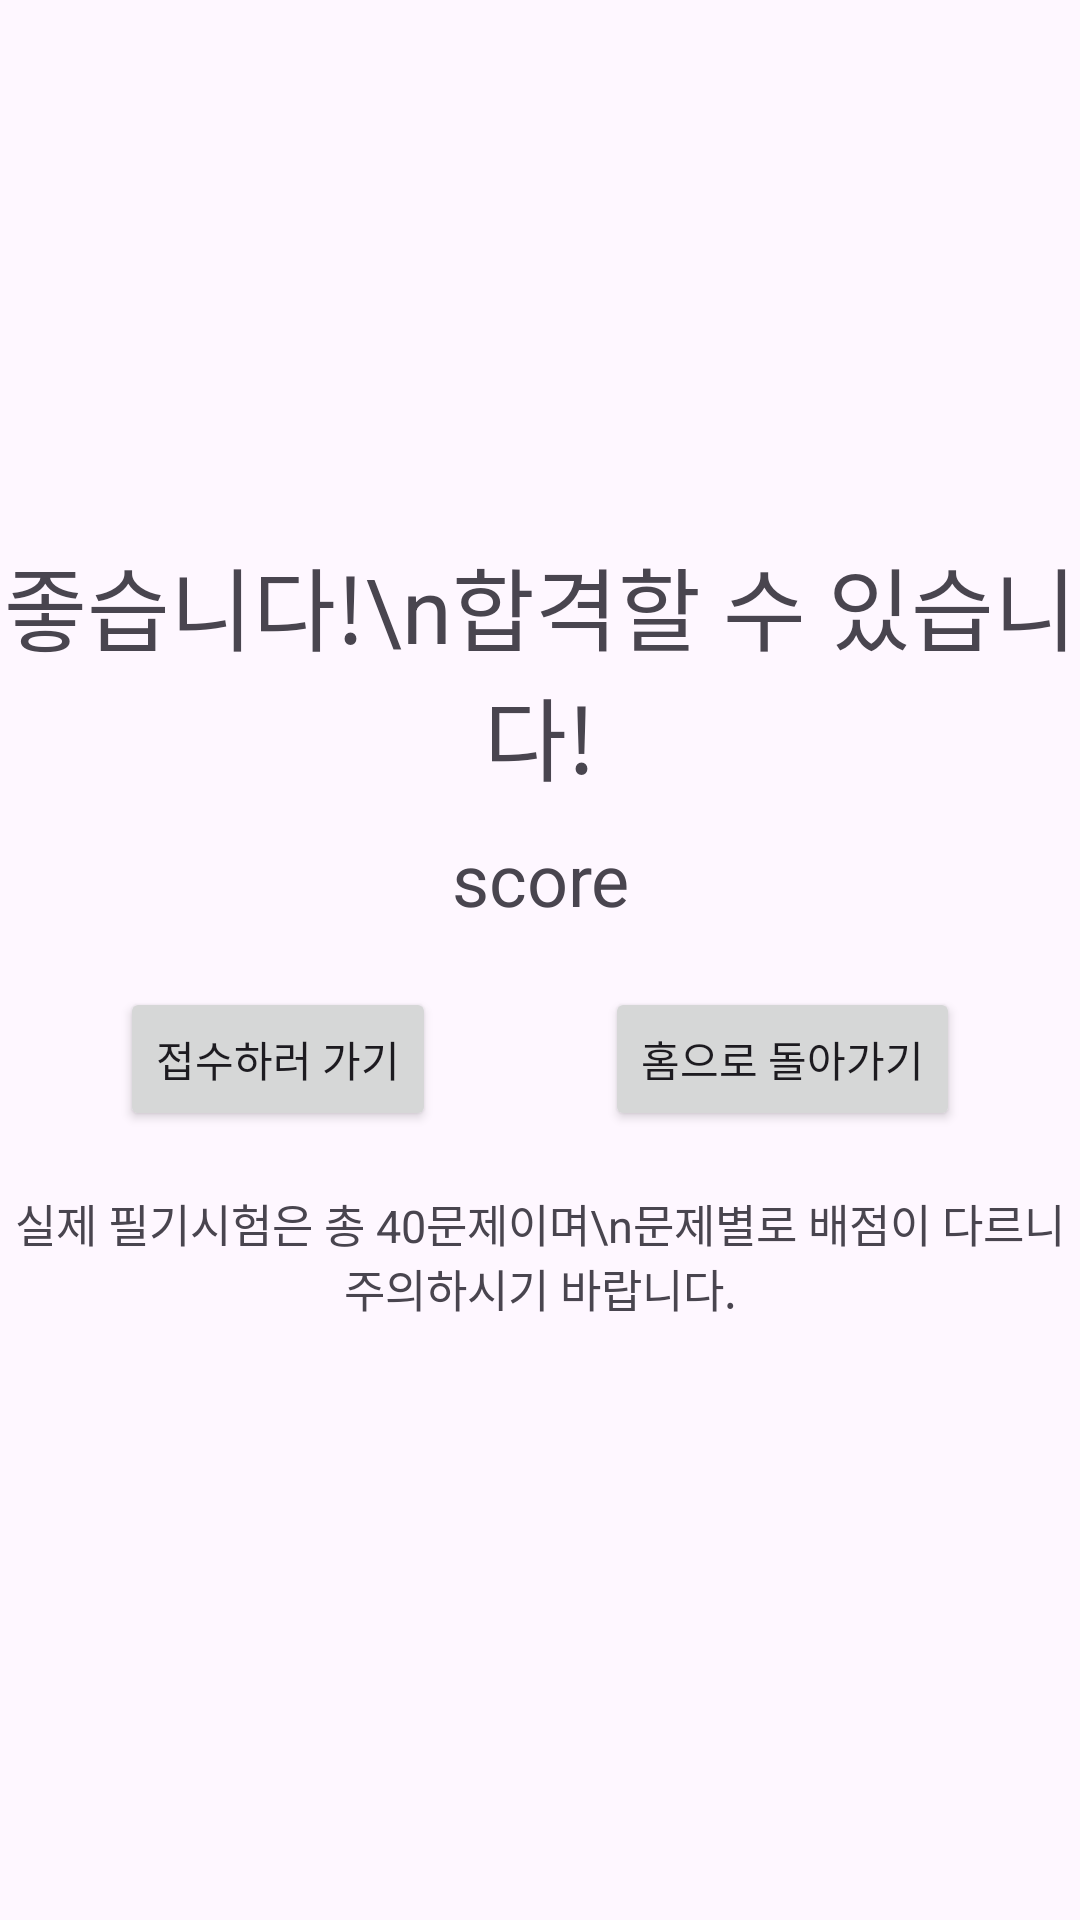

Android layout source for this screen:
<!-- AndroidManifest.xml: application theme Theme.License_test -->
<!-- res/layout/fragment_pass.xml -->
<?xml version="1.0" encoding="utf-8"?>
<androidx.constraintlayout.widget.ConstraintLayout xmlns:android="http://schemas.android.com/apk/res/android"
    xmlns:tools="http://schemas.android.com/tools"
    xmlns:app="http://schemas.android.com/apk/res-auto"
    android:orientation="horizontal"
    android:layout_width="match_parent"
    android:layout_height="match_parent"
    tools:context=".HomeFragment">

    
    <TextView
        android:id="@+id/pass_text"
        android:layout_width="match_parent"
        android:layout_height="wrap_content"
        android:layout_marginTop="180dp"
        android:gravity="center"
        android:textSize="30dp"
        android:text="좋습니다!\n합격할 수 있습니다!"
        app:layout_constraintTop_toTopOf="parent"
        />

    <TextView
        android:id="@+id/pass_score"
        android:layout_width="match_parent"
        android:layout_height="wrap_content"
        android:layout_marginTop="10dp"
        android:gravity="center"
        android:textSize="24dp"
        android:text="score"
        app:layout_constraintTop_toBottomOf="@+id/pass_text"
        />

    <Button
        android:id="@+id/apply_button"
        android:layout_width="wrap_content"
        android:layout_height="wrap_content"
        android:text="접수하러 가기"
        android:layout_marginTop="20dp"
        android:layout_marginLeft="40dp"
        app:layout_constraintTop_toBottomOf="@+id/pass_score"
        app:layout_constraintLeft_toLeftOf="parent"
        />

    <Button
        android:id="@+id/go_home_pass"
        android:layout_width="wrap_content"
        android:layout_height="wrap_content"
        android:text="홈으로 돌아가기"
        android:layout_marginTop="20dp"
        android:layout_marginRight="40dp"
        app:layout_constraintTop_toBottomOf="@+id/pass_score"
        app:layout_constraintRight_toRightOf="parent"
        />

    <TextView
        android:id="@+id/notice"
        android:layout_width="match_parent"
        android:layout_height="wrap_content"
        android:layout_marginTop="20dp"
        android:gravity="center"
        android:textSize="15dp"
        android:text="실제 필기시험은 총 40문제이며\n문제별로 배점이 다르니 주의하시기 바랍니다."
        app:layout_constraintTop_toBottomOf="@+id/go_home_pass"
        />


</androidx.constraintlayout.widget.ConstraintLayout>
<!-- resources referenced by this layout -->
<resources>
  <style name="Theme.License_test" parent="Base.Theme.License_test" />
  <style name="Base.Theme.License_test" parent="Theme.Material3.DayNight.NoActionBar">
          
          
      </style>
</resources>
